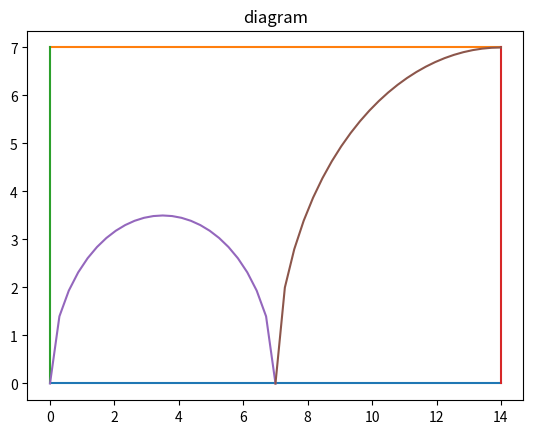

Generate this figure with matplotlib:
import numpy as np
import matplotlib.pyplot as plt


#area of circle 
def arcir(r):
#r is the radius
   return np.pi*r*r

#area of rectangle
def arrec(l,b):
    return l*b
print("")
print("area of the requires region = area of rectangle - area of semcircle-area of quatercircle")
area_of_rectangle = arrec(14,7)
area_of_semcircle = 0.5*arcir(7/2)
area_of_quatercircle = 0.25*arcir(7)
area_of_the_required_region = (area_of_rectangle) - (area_of_semcircle) -(area_of_quatercircle)
print(f"required area = {area_of_rectangle}-{area_of_semcircle}-{area_of_quatercircle} = {area_of_the_required_region}")



x1 = np.linspace(0,14,num=25)
y1 = np.linspace(0,0,num=25)
y2 = np.linspace(7,7,num=25)
x2 = np.linspace(0,0,num=25)
x3 = np.linspace(14,14,num=25)
y3 = np.linspace(0,7,num = 25)
def circle(x,cx,cy,r):
    return cy + np.sqrt((r**2)-((cx-x)**2))
xpoints1 = np.linspace(0,7,num = 25)
ypoints1 = circle(xpoints1,7/2,0,7/2)
xpoints2 = np.linspace(7,14,num= 25)
ypoints2 = circle(xpoints2,14,0,7)
plt.figure(num= 0,dpi=90)
plt.plot(x1,y1)
plt.plot(x1,y2)
plt.plot(x2,y3)
plt.plot(x3,y3)
plt.plot(xpoints1,ypoints1)
plt.plot(xpoints2,ypoints2)
plt.title("diagram")
plt.show()

